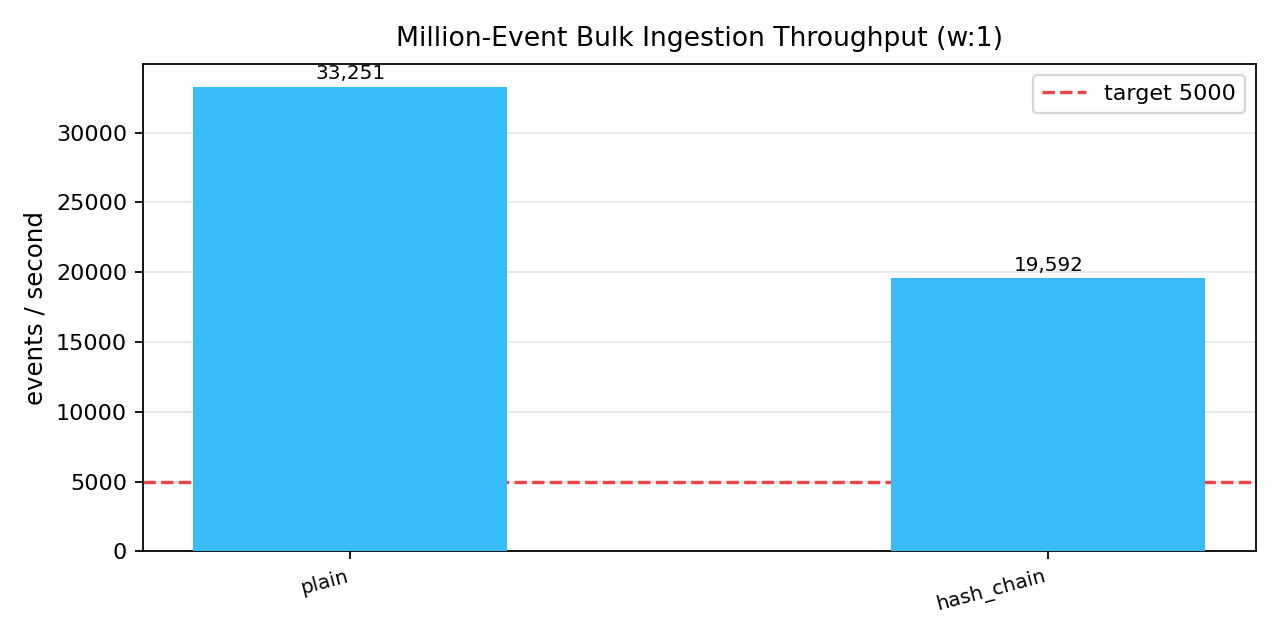

The table this chart was drawn from, first rows:
mode, events, seconds, events_per_second, target_5000_eps
plain, 1000000, 30.07, 33251, True
hash_chain, 1000000, 51.04, 19592, True
